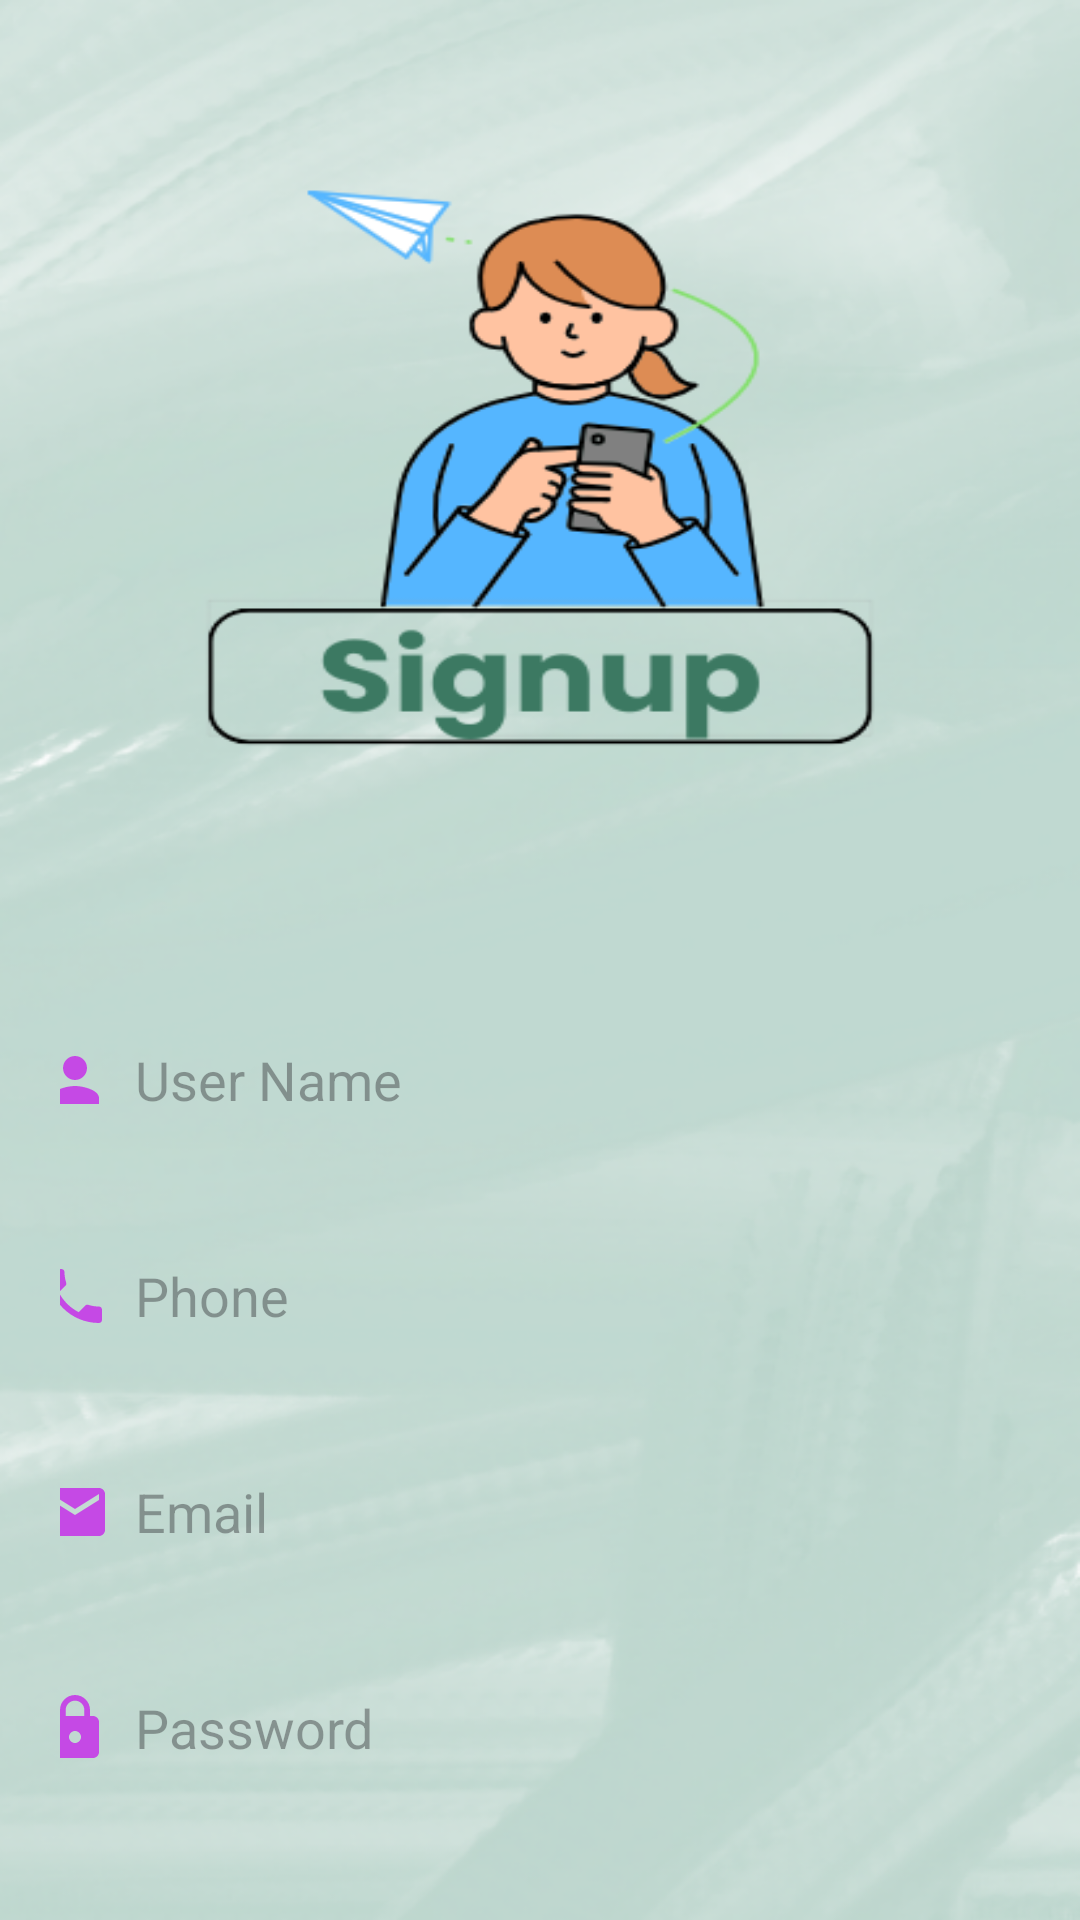

Reconstruct the res/layout file that produces this screen, plus the resources it refers to.
<!-- AndroidManifest.xml: application theme Theme.PanicAlert -->
<!-- res/layout/activity_signup_main.xml -->
<?xml version="1.0" encoding="utf-8"?>
<RelativeLayout
    xmlns:android="http://schemas.android.com/apk/res/android"
    xmlns:app="http://schemas.android.com/apk/res-auto"
    xmlns:tools="http://schemas.android.com/tools"
    android:layout_width="match_parent"
    android:layout_height="match_parent"
    android:orientation="vertical"
    android:background="@drawable/signup"
    tools:context=".SignupMain">

    <LinearLayout
        android:layout_width="match_parent"
        android:layout_height="wrap_content"
        android:orientation="vertical">

        <LinearLayout
            android:layout_width="match_parent"
            android:layout_height="wrap_content"
            android:orientation="vertical"
            android:layout_marginTop="300dp"
            android:padding="20dp">


            <EditText
                android:layout_width="350dp"
                android:layout_height="60dp"
                android:id="@+id/signupuser"
                android:background="@drawable/lavender_border"
                android:layout_marginTop="10dp"
                android:padding="8dp"
                android:hint="User Name"
                android:layout_gravity="center"
                android:drawableLeft="@drawable/person"
                android:drawablePadding="8dp"/>

            <EditText
                android:layout_width="350dp"
                android:layout_height="60dp"
                android:layout_gravity="center"
                android:id="@+id/signupphone"
                android:background="@drawable/lavender_border"
                android:layout_marginTop="12dp"
                android:padding="8dp"
                android:hint="Phone"
                android:inputType="phone"
                android:maxLength="10"
                android:drawableLeft="@drawable/phone"
                android:drawablePadding="8dp"/>

            <EditText
                android:layout_width="350dp"
                android:layout_height="60dp"
                android:layout_gravity="center"
                android:id="@+id/signupemail"
                android:background="@drawable/lavender_border"
                android:layout_marginTop="12dp"
                android:padding="8dp"
                android:hint="Email"
                android:inputType="textEmailAddress"
                android:drawableLeft="@drawable/email_pic"
                android:drawablePadding="8dp"/>

            <EditText
                android:layout_width="350dp"
                android:layout_height="60dp"
                android:layout_gravity="center"
                android:id="@+id/signuppassword"
                android:background="@drawable/lavender_border"
                android:layout_marginTop="12dp"
                android:padding="8dp"
                android:hint="Password"
                android:inputType="textPassword"
                android:drawableLeft="@drawable/lock_pic"
                android:drawablePadding="8dp"/>


            <Button
                android:id="@+id/signup"
                android:layout_width="350dp"
                android:layout_gravity="center"
                android:layout_height="70dp"
                android:layout_marginTop="20dp"
                android:text="Sign Up"
                android:textSize="18sp"
                app:cornerRadius="30dp" />

            <TextView
                android:layout_width="wrap_content"
                android:layout_height="wrap_content"
                android:id="@+id/loginRedirectText"
                android:text="Already an user? Login"
                android:layout_gravity="center"
                android:padding="8dp"
                android:textSize="18sp"
                android:layout_marginTop="8dp"
                android:textColor="#3B2C5A"/>

        </LinearLayout>
    </LinearLayout>
</RelativeLayout>
<!-- resources referenced by this layout -->
<resources>
  <!-- drawable email_pic (drawable) -->
  <vector android:height="24dp" android:tint="#C549E5"
      android:viewportHeight="24" android:viewportWidth="24"
      android:width="24dp" xmlns:android="http://schemas.android.com/apk/res/android">
      <path android:fillColor="@android:color/white" android:pathData="M20,4L4,4c-1.1,0 -1.99,0.9 -1.99,2L2,18c0,1.1 0.9,2 2,2h16c1.1,0 2,-0.9 2,-2L22,6c0,-1.1 -0.9,-2 -2,-2zM20,8l-8,5 -8,-5L4,6l8,5 8,-5v2z"/>
  </vector>
  <!-- drawable lock_pic (drawable) -->
  <vector android:height="24dp" android:tint="#C549E5"
      android:viewportHeight="24" android:viewportWidth="24"
      android:width="24dp" xmlns:android="http://schemas.android.com/apk/res/android">
      <path android:fillColor="@android:color/white" android:pathData="M18,8h-1L17,6c0,-2.76 -2.24,-5 -5,-5S7,3.24 7,6v2L6,8c-1.1,0 -2,0.9 -2,2v10c0,1.1 0.9,2 2,2h12c1.1,0 2,-0.9 2,-2L20,10c0,-1.1 -0.9,-2 -2,-2zM12,17c-1.1,0 -2,-0.9 -2,-2s0.9,-2 2,-2 2,0.9 2,2 -0.9,2 -2,2zM15.1,8L8.9,8L8.9,6c0,-1.71 1.39,-3.1 3.1,-3.1 1.71,0 3.1,1.39 3.1,3.1v2z"/>
  </vector>
  <!-- drawable person (drawable) -->
  <vector android:height="24dp" android:tint="#C549E5"
      android:viewportHeight="24" android:viewportWidth="24"
      android:width="24dp" xmlns:android="http://schemas.android.com/apk/res/android">
      <path android:fillColor="@android:color/white" android:pathData="M12,12c2.21,0 4,-1.79 4,-4s-1.79,-4 -4,-4 -4,1.79 -4,4 1.79,4 4,4zM12,14c-2.67,0 -8,1.34 -8,4v2h16v-2c0,-2.66 -5.33,-4 -8,-4z"/>
  </vector>
  <!-- drawable phone (drawable) -->
  <vector android:height="24dp" android:tint="#C549E5"
      android:viewportHeight="24" android:viewportWidth="24"
      android:width="24dp" xmlns:android="http://schemas.android.com/apk/res/android">
      <path android:fillColor="@android:color/white" android:pathData="M6.62,10.79c1.44,2.83 3.76,5.14 6.59,6.59l2.2,-2.2c0.27,-0.27 0.67,-0.36 1.02,-0.24 1.12,0.37 2.33,0.57 3.57,0.57 0.55,0 1,0.45 1,1V20c0,0.55 -0.45,1 -1,1 -9.39,0 -17,-7.61 -17,-17 0,-0.55 0.45,-1 1,-1h3.5c0.55,0 1,0.45 1,1 0,1.25 0.2,2.45 0.57,3.57 0.11,0.35 0.03,0.74 -0.25,1.02l-2.2,2.2z"/>
  </vector>
  <!-- drawable signup: png bitmap (drawable, 235983 bytes) -->
  <style name="Theme.PanicAlert" parent="Base.Theme.PanicAlert" />
  <style name="Base.Theme.PanicAlert" parent="Theme.Material3.DayNight.NoActionBar">
          
          
      </style>
</resources>
